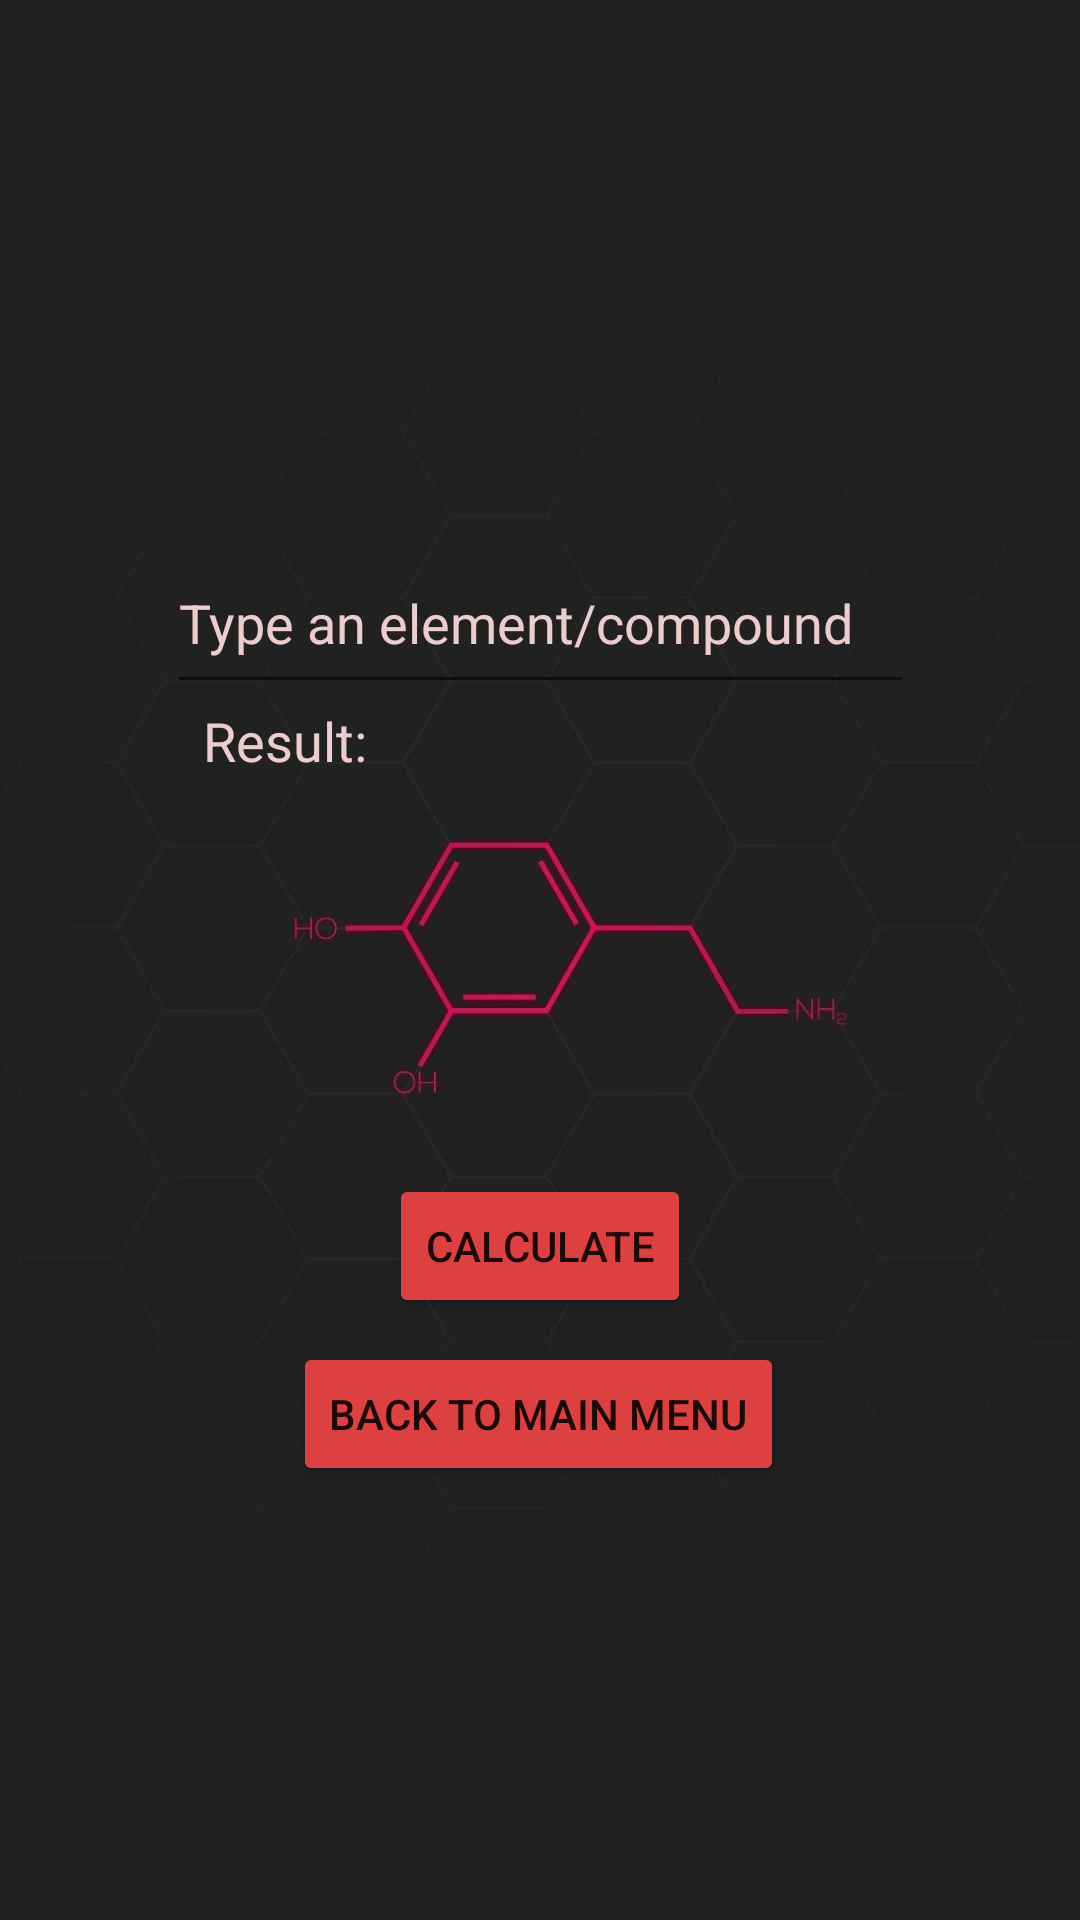

Write the Android layout XML for this screen, with the resource values it uses.
<!-- AndroidManifest.xml: application theme Theme.ChemDroid -->
<!-- res/layout/activity_chem_calculator.xml -->
<?xml version="1.0" encoding="utf-8"?>
<androidx.constraintlayout.widget.ConstraintLayout xmlns:android="http://schemas.android.com/apk/res/android"
    xmlns:app="http://schemas.android.com/apk/res-auto"
    xmlns:tools="http://schemas.android.com/tools"
    android:layout_width="match_parent"
    android:layout_height="match_parent"
    android:background="@drawable/bgchem4"
    tools:context=".ChemCalculator">

    <EditText
        android:id="@+id/editSymbol"
        android:layout_width="249dp"
        android:layout_height="57dp"
        android:ems="10"
        android:hint="Type an element/compound"
        android:inputType="textPersonName"
        android:textColor="@color/white"
        android:textColorHighlight="#FFFFFF"
        android:textColorHint="#ECCDCD"
        android:textColorLink="#ECCDCD"
        app:layout_constraintBottom_toBottomOf="parent"
        app:layout_constraintEnd_toEndOf="parent"
        app:layout_constraintStart_toStartOf="parent"
        app:layout_constraintTop_toTopOf="parent"
        app:layout_constraintVertical_bias="0.305" />

    <Button
        android:id="@+id/calcBtn"
        android:layout_width="wrap_content"
        android:layout_height="wrap_content"
        android:onClick="btnCalc"
        android:text="Calculate"
        app:backgroundTint="#DC4040"
        app:layout_constraintBottom_toBottomOf="parent"
        app:layout_constraintEnd_toEndOf="parent"
        app:layout_constraintStart_toStartOf="parent"
        app:layout_constraintTop_toBottomOf="@+id/editSymbol"
        app:layout_constraintVertical_bias="0.438" />

    <Button
        android:id="@+id/backOne"
        android:layout_width="wrap_content"
        android:layout_height="wrap_content"
        android:layout_marginBottom="60dp"
        android:onClick="btnBack"
        android:text="Back to Main Menu"
        app:backgroundTint="#DC4040"
        app:layout_constraintBottom_toBottomOf="parent"
        app:layout_constraintEnd_toEndOf="parent"
        app:layout_constraintHorizontal_bias="0.497"
        app:layout_constraintStart_toStartOf="parent"
        app:layout_constraintTop_toBottomOf="@+id/calcBtn"
        app:layout_constraintVertical_bias="0.085" />

    <TextView
        android:id="@+id/textResult"
        android:layout_width="225dp"
        android:layout_height="60dp"
        android:hint="Result:"
        android:textColor="@color/white"
        android:textColorHint="#ECCDCD"
        android:textColorLink="#ECCDCD"
        android:textSize="18sp"
        app:layout_constraintBottom_toTopOf="@+id/calcBtn"
        app:layout_constraintEnd_toEndOf="parent"
        app:layout_constraintStart_toStartOf="parent"
        app:layout_constraintTop_toBottomOf="@+id/editSymbol"
        app:layout_constraintVertical_bias="0.0" />

    <ImageView
        android:id="@+id/img2"
        android:layout_width="160dp"
        android:layout_height="145dp"
        app:layout_constraintBottom_toTopOf="@+id/editSymbol"
        app:layout_constraintEnd_toEndOf="parent"
        app:layout_constraintHorizontal_bias="0.498"
        app:layout_constraintStart_toStartOf="parent"
        app:layout_constraintTop_toTopOf="parent"
        app:layout_constraintVertical_bias="0.672"
        app:srcCompat="@drawable/cheme" />
</androidx.constraintlayout.widget.ConstraintLayout>
<!-- resources referenced by this layout -->
<resources>
  <!-- drawable bgchem4: jpg bitmap (drawable, 28441 bytes) -->
  <style name="Theme.ChemDroid" parent="Theme.MaterialComponents.DayNight.DarkActionBar">
          
          <item name="colorPrimary">@color/purple_500</item>
          <item name="colorPrimaryVariant">@color/purple_700</item>
          <item name="colorOnPrimary">@color/white</item>
          
          <item name="colorSecondary">@color/teal_200</item>
          <item name="colorSecondaryVariant">@color/teal_700</item>
          <item name="colorOnSecondary">@color/black</item>
          
          <item name="android:statusBarColor" tools:targetApi="l">?attr/colorPrimaryVariant</item>
          
      </style>
  <!-- not gathered from this repository: default colours our renderer supplied (Android Studio template values) -->
  <color name="purple_500">#FF6200EE</color>
  <color name="purple_700">#FF3700B3</color>
  <color name="teal_200">#FF03DAC5</color>
  <color name="teal_700">#FF018786</color>
  <color name="black">#FF000000</color>
  <color name="white">#FFFFFFFF</color>
</resources>
